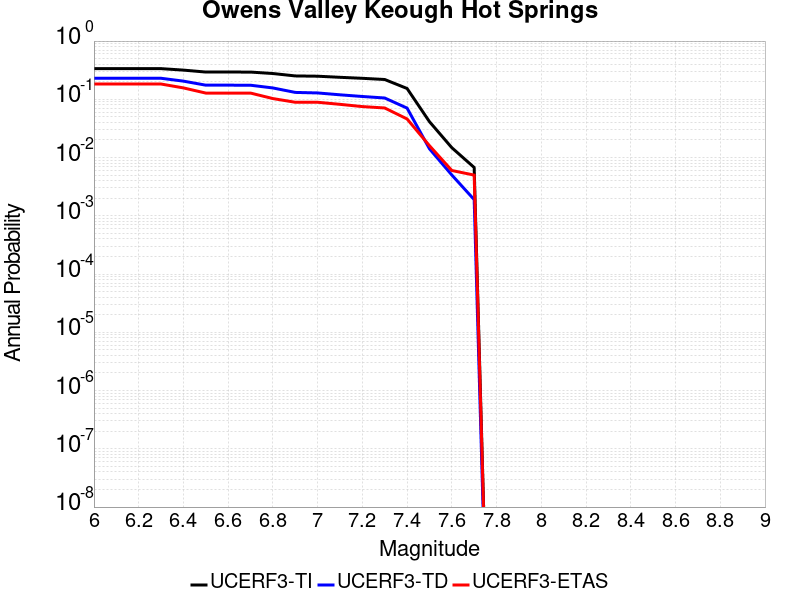

The file beside this chart, header and first rows:
Magnitude, UCERF3-TI Prob, UCERF3-TD Prob, UCERF3-ETAS Prob
6.0, 0.3362, 0.2297, 0.183
6.1, 0.3362, 0.2297, 0.183
6.2, 0.3362, 0.2297, 0.183
6.3, 0.3362, 0.2297, 0.183
6.4, 0.3172, 0.2052, 0.157
6.5, 0.2938, 0.1749, 0.128
6.6, 0.2938, 0.1749, 0.128
6.7, 0.2935, 0.1746, 0.128
6.8, 0.2772, 0.1567, 0.103
6.9, 0.252, 0.1313, 0.089
7.0, 0.2492, 0.1286, 0.089
7.1, 0.2387, 0.1195, 0.082
7.2, 0.2294, 0.1118, 0.075
7.3, 0.2188, 0.1053, 0.071
7.4, 0.1534, 0.07064, 0.046
7.5, 0.04137, 0.01416, 0.016
7.6, 0.01478, 0.005019, 0.006
7.7, 0.006757, 0.001897, 0.005
